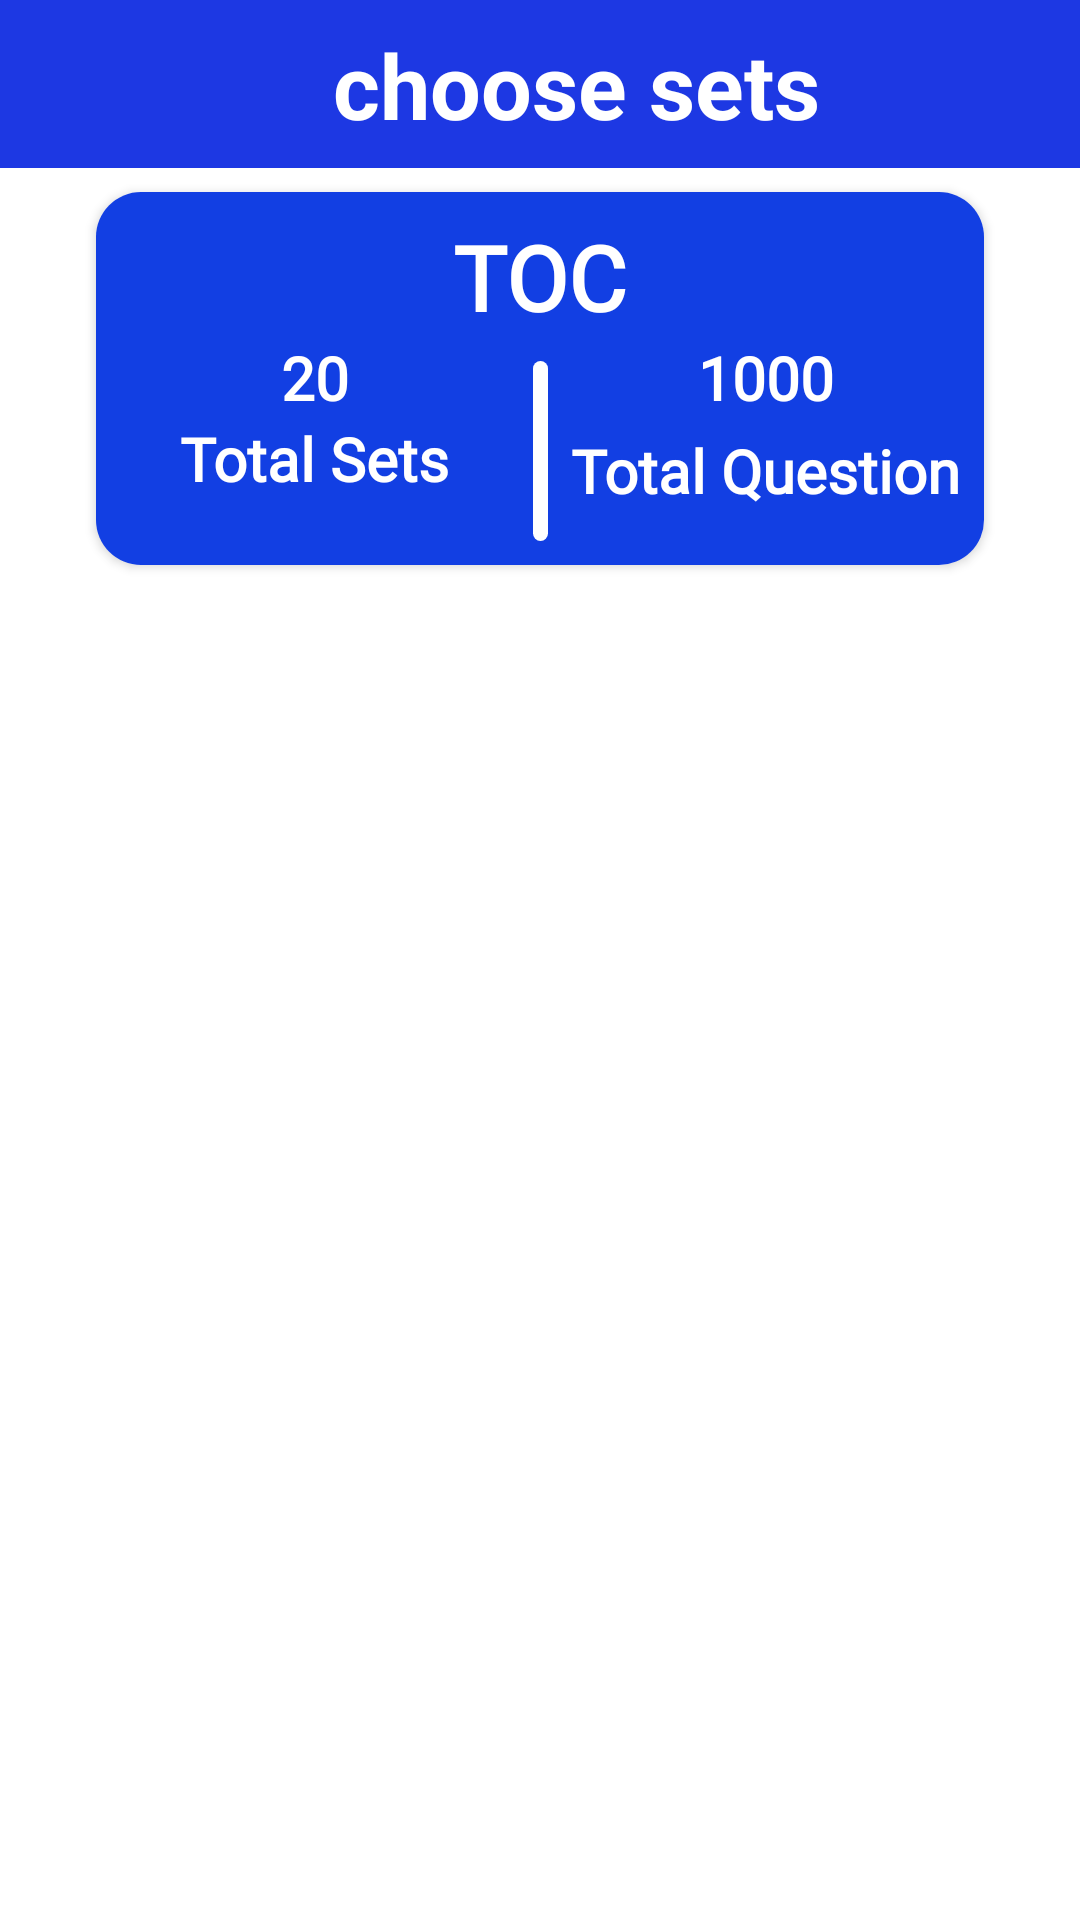

Produce the Android XML layout that renders to this screen, including the resource entries it uses.
<!-- AndroidManifest.xml: application theme Theme.QuizApp_Codsoft -->
<!-- res/layout/activity_sets.xml -->
<?xml version="1.0" encoding="utf-8"?>
<androidx.constraintlayout.widget.ConstraintLayout xmlns:android="http://schemas.android.com/apk/res/android"
    xmlns:app="http://schemas.android.com/apk/res-auto"
    xmlns:tools="http://schemas.android.com/tools"
    android:layout_width="match_parent"
    android:layout_height="match_parent"
    tools:context=".SetsActivity"
    android:background="#fff">


    <androidx.cardview.widget.CardView
        android:id="@+id/cardView"
        android:layout_width="match_parent"
        android:layout_height="wrap_content"
        android:layout_marginStart="32dp"
        android:layout_marginTop="8dp"
        android:layout_marginEnd="32dp"
        app:cardCornerRadius="15dp"
        app:layout_constraintEnd_toEndOf="parent"
        app:layout_constraintStart_toStartOf="parent"
        app:layout_constraintTop_toBottomOf="@+id/toolbar">

        <androidx.constraintlayout.widget.ConstraintLayout
            android:layout_width="match_parent"
            android:layout_height="match_parent"
            android:background="@drawable/constraint_design_background">

            <View
                android:id="@+id/view"
                android:layout_width="5dp"
                android:layout_height="60dp"
                android:layout_marginTop="8dp"
                android:layout_marginBottom="8dp"
                android:background="@drawable/edit_text_border"
                app:layout_constraintBottom_toBottomOf="parent"
                app:layout_constraintEnd_toEndOf="@+id/textView"
                app:layout_constraintStart_toStartOf="@+id/textView"
                app:layout_constraintTop_toBottomOf="@+id/textView" />

            <TextView
                android:id="@+id/textView"
                android:layout_width="wrap_content"
                android:layout_height="wrap_content"
                android:layout_marginTop="8dp"
                android:fontFamily="@font/baloo_bhai"
                android:text="TOC"
                android:textColor="#fff"
                android:textSize="30sp"
                android:textStyle="bold"
                app:layout_constraintEnd_toEndOf="parent"
                app:layout_constraintStart_toStartOf="parent"
                app:layout_constraintTop_toTopOf="parent" />

            <TextView
                android:id="@+id/textView2"
                android:layout_width="wrap_content"
                android:layout_height="wrap_content"
                android:fontFamily="@font/baloo_tamma"
                android:text="20"
                android:textColor="#fff"
                android:textSize="20sp"
                android:textStyle="bold"
                app:layout_constraintEnd_toStartOf="@+id/view"
                app:layout_constraintStart_toStartOf="parent"
                app:layout_constraintTop_toBottomOf="@+id/textView" />

            <TextView
                android:id="@+id/textV"
                android:layout_width="wrap_content"
                android:layout_height="wrap_content"
                android:fontFamily="@font/baloo_bhai"
                android:text="Total Sets"
                android:textColor="#fff"
                android:textSize="20sp"
                android:textStyle="bold"
                app:layout_constraintEnd_toEndOf="@+id/textView2"
                app:layout_constraintStart_toStartOf="@+id/textView2"
                app:layout_constraintTop_toBottomOf="@+id/textView2" />

            <TextView
                android:id="@+id/textView5"
                android:layout_width="wrap_content"
                android:layout_height="wrap_content"

                android:fontFamily="@font/baloo_tamma"
                android:text="1000"
                android:textColor="#fff"
                android:textSize="20sp"
                android:textStyle="bold"
                app:layout_constraintEnd_toEndOf="parent"
                app:layout_constraintStart_toEndOf="@+id/view"
                app:layout_constraintTop_toBottomOf="@+id/textView" />

            <TextView
                android:id="@+id/textView6"
                android:layout_width="wrap_content"
                android:layout_height="wrap_content"
                android:layout_marginTop="4dp"
                android:fontFamily="@font/baloo_tamma"
                android:text="Total Question"
                android:textColor="#fff"
                android:textSize="20sp"
                android:textStyle="bold"
                app:layout_constraintEnd_toEndOf="@+id/textView5"
                app:layout_constraintStart_toStartOf="@+id/textView5"
                app:layout_constraintTop_toBottomOf="@+id/textView5" />

        </androidx.constraintlayout.widget.ConstraintLayout>
    </androidx.cardview.widget.CardView>

    <androidx.appcompat.widget.Toolbar
        android:id="@+id/toolbar"
        android:layout_width="match_parent"
        android:layout_height="wrap_content"
        android:background="#1D38E3"
        android:minHeight="?attr/actionBarSize"
        android:theme="?attr/actionBarTheme"
        app:layout_constraintEnd_toEndOf="parent"
        app:layout_constraintStart_toStartOf="parent"
        app:layout_constraintTop_toTopOf="parent" />

    <ImageView
        android:id="@+id/imageView"
        android:layout_width="wrap_content"
        android:layout_height="wrap_content"
        android:layout_marginStart="16dp"
        android:src="@drawable/back_arrow"
        app:layout_constraintBottom_toBottomOf="@+id/toolbar"
        app:layout_constraintStart_toStartOf="parent"
        app:layout_constraintTop_toTopOf="@+id/toolbar"
        app:tint="#fff" />

    <TextView
        android:layout_width="wrap_content"
        android:layout_height="wrap_content"
        android:layout_marginStart="8dp"
        android:text="choose sets"
        android:textSize="30sp"
        android:textColor="#fff"
        android:textStyle="bold"
        app:layout_constraintBottom_toBottomOf="@+id/imageView"
        app:layout_constraintEnd_toEndOf="parent"
        app:layout_constraintStart_toEndOf="@+id/imageView"
        app:layout_constraintTop_toTopOf="@+id/imageView" />

    <androidx.recyclerview.widget.RecyclerView
        android:id="@+id/recycle_one"
        android:layout_width="match_parent"
        android:layout_height="0dp"
        android:layout_marginTop="16dp"
        android:layout_marginBottom="16dp"
        app:layout_constraintBottom_toBottomOf="parent"
        app:layout_constraintEnd_toEndOf="parent"
        app:layout_constraintStart_toStartOf="parent"
        app:layout_constraintTop_toBottomOf="@+id/cardView" />
</androidx.constraintlayout.widget.ConstraintLayout>
<!-- resources referenced by this layout -->
<resources>
  <!-- drawable constraint_design_background (drawable) -->
  <?xml version="1.0" encoding="utf-8"?>
  <shape xmlns:android="http://schemas.android.com/apk/res/android">
  
      <solid
          android:color="#123FE3"></solid>
  </shape>
  <!-- drawable edit_text_border (drawable) -->
  <?xml version="1.0" encoding="utf-8"?>
  <shape xmlns:android="http://schemas.android.com/apk/res/android">
  
      <stroke
          android:color="#99A0A0"
          android:width="0dp"
          />
      <corners
          android:radius="10dp"/>
      <solid
          android:color="#fff"/>
  </shape>
  <style name="Theme.QuizApp_Codsoft" parent="Base.Theme.QuizApp_Codsoft" />
  <style name="Base.Theme.QuizApp_Codsoft" parent="Theme.AppCompat.Light.NoActionBar">
          
          
      </style>
</resources>
